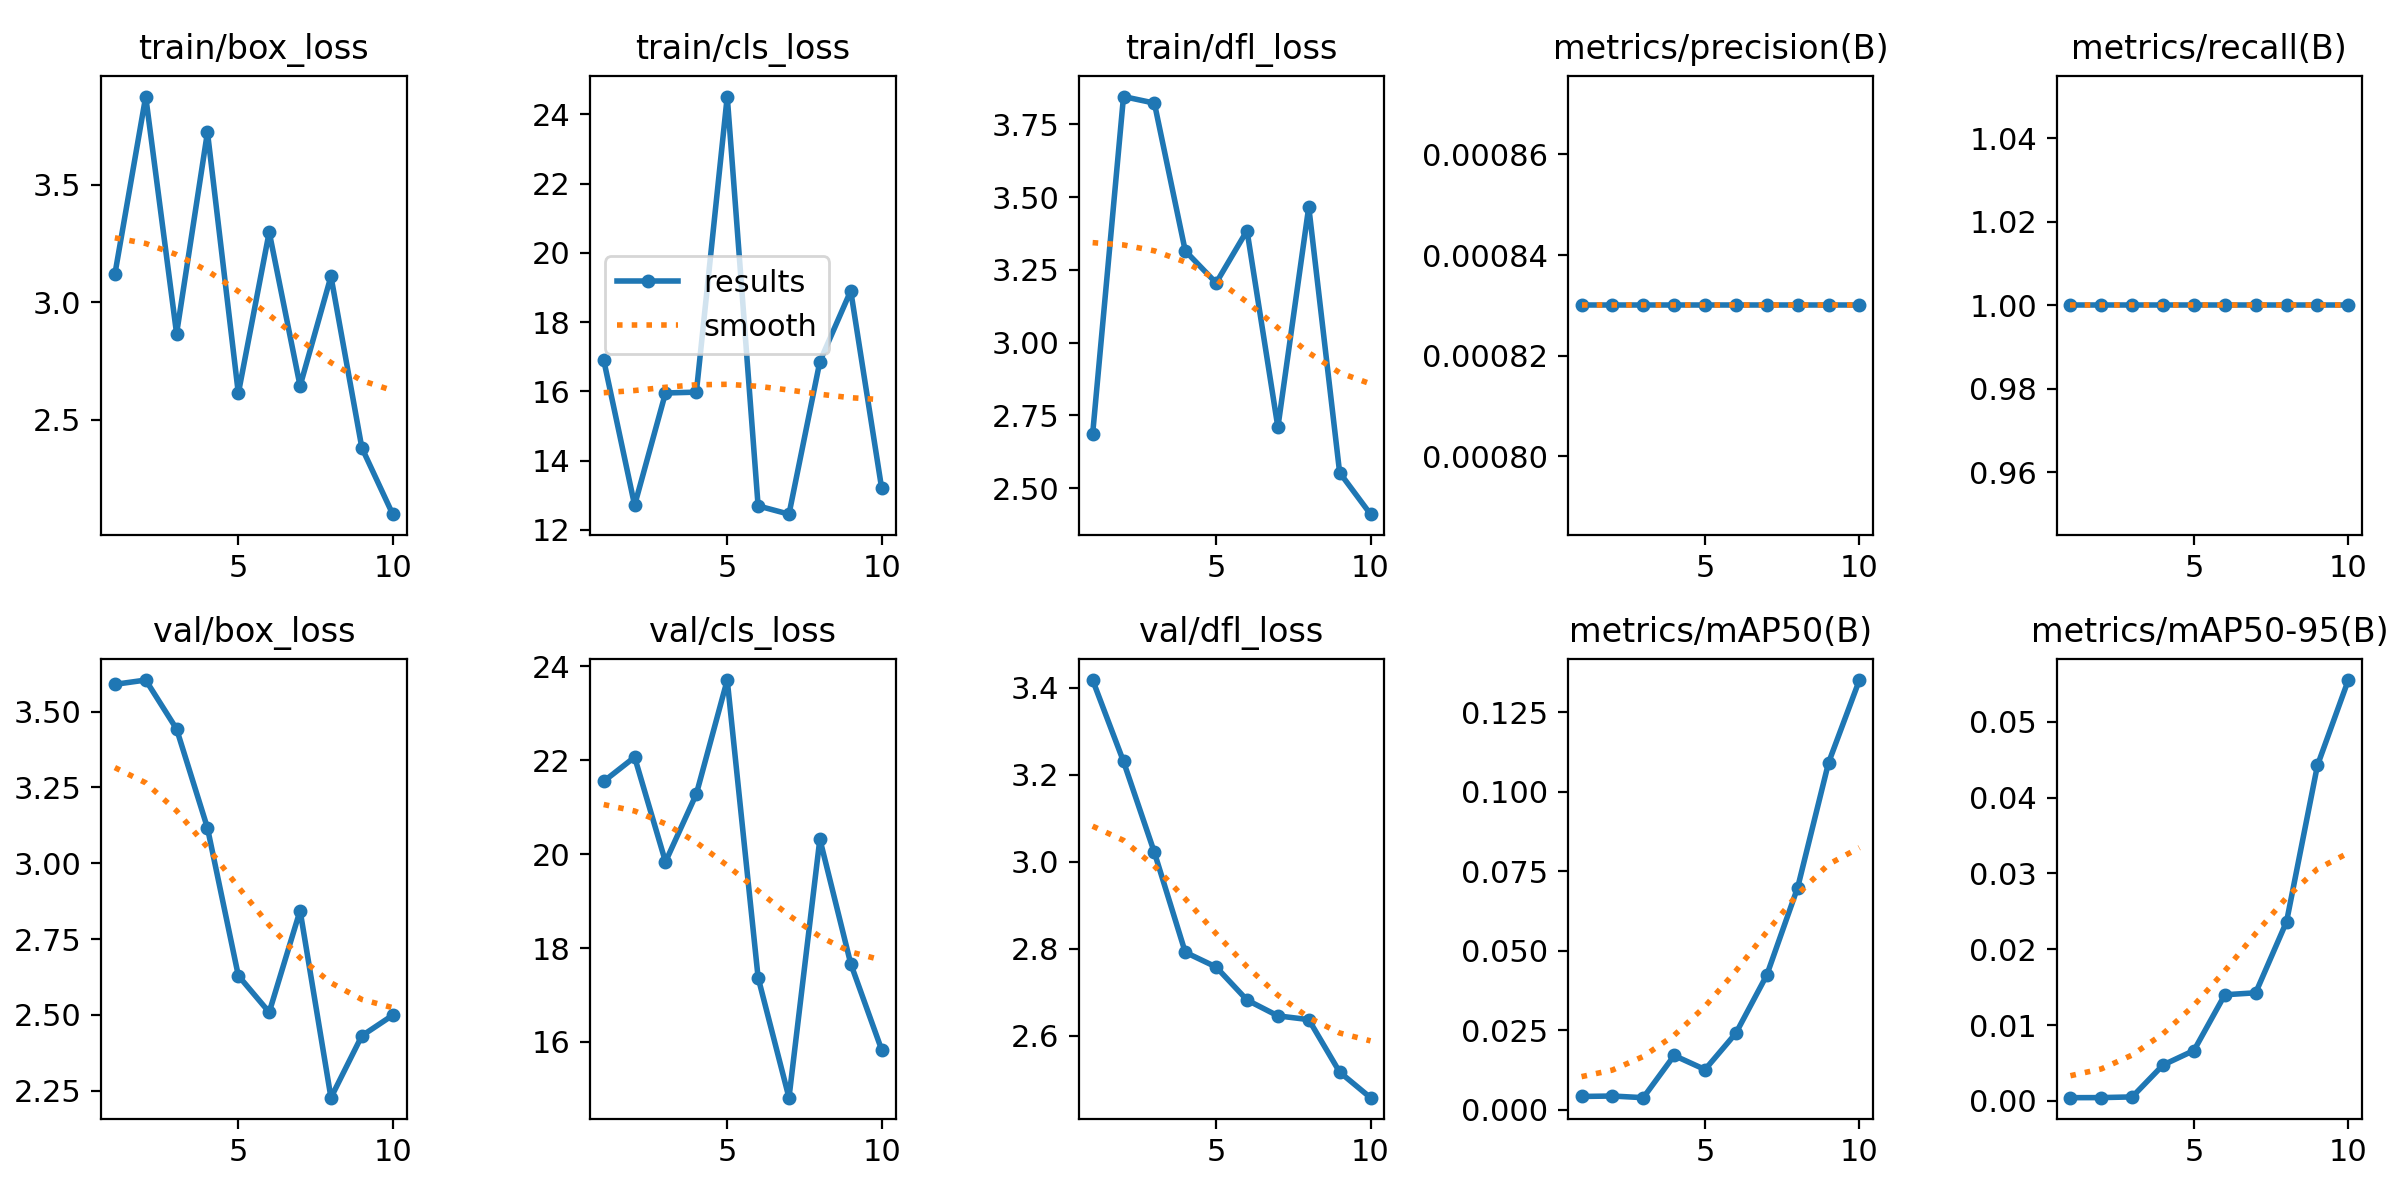

The table this chart was drawn from, first rows:
epoch, time, train/box_loss, train/cls_loss, train/dfl_loss, metrics/precision(B), metrics/recall(B), metrics/mAP50(B), metrics/mAP50-95(B), val/box_loss, val/cls_loss, val/dfl_loss, lr/pg0, lr/pg1, lr/pg2
1, 2.262, 3.118, 16.9, 2.686, 0.00083, 1, 0.00419, 0.00042, 3.59, 21.55, 3.418, 0, 0, 0
2, 4.256, 3.874, 12.71, 3.845, 0.00083, 1, 0.00433, 0.00043, 3.604, 22.07, 3.23, 1.802e-05, 1.802e-05, 1.802e-05
3, 6.233, 2.866, 15.95, 3.822, 0.00083, 1, 0.00381, 0.00052, 3.443, 19.84, 3.022, 3.208e-05, 3.208e-05, 3.208e-05
4, 8.209, 3.723, 15.98, 3.315, 0.00083, 1, 0.01707, 0.00473, 3.117, 21.28, 2.792, 4.218e-05, 4.218e-05, 4.218e-05
5, 10.19, 2.612, 24.51, 3.205, 0.00083, 1, 0.01265, 0.00664, 2.629, 23.71, 2.758, 4.832e-05, 4.832e-05, 4.832e-05
6, 12.14, 3.298, 12.69, 3.385, 0.00083, 1, 0.02409, 0.01399, 2.509, 17.37, 2.683, 5.05e-05, 5.05e-05, 5.05e-05
7, 14.09, 2.644, 12.45, 2.71, 0.00083, 1, 0.04235, 0.01425, 2.844, 14.81, 2.646, 4.872e-05, 4.872e-05, 4.872e-05
8, 16.08, 3.11, 16.86, 3.466, 0.00083, 1, 0.06987, 0.02363, 2.227, 20.32, 2.638, 4.298e-05, 4.298e-05, 4.298e-05
9, 18.07, 2.381, 18.9, 2.554, 0.00083, 1, 0.1091, 0.04423, 2.431, 17.67, 2.517, 3.328e-05, 3.328e-05, 3.328e-05
10, 20.08, 2.099, 13.21, 2.411, 0.00083, 1, 0.1351, 0.05549, 2.499, 15.83, 2.458, 1.962e-05, 1.962e-05, 1.962e-05
